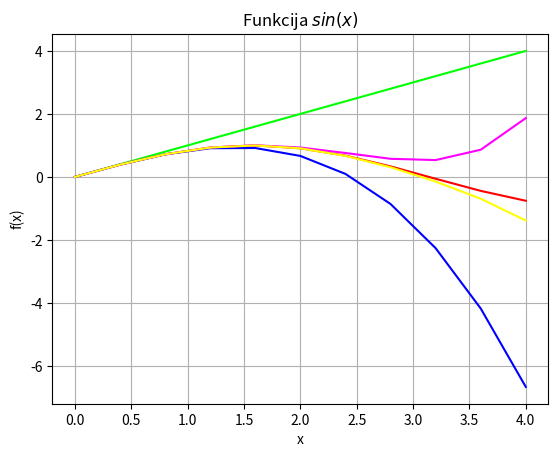

This figure's Python source:
import sys
sys.path.append('/user/local/anaconda3/lib/python3.6/site-packages')

from numpy import *
x = linspace(0, 4, 11)
y = sin(x)
y1 = x
#y2 = x - x*x*x/(1*2*3)
y2 = y1 - x**3/(1*2*3)
#y3 = x - x*x*x/(1*2*3) + x*x*x*x*x/()1*2*3*4*5)
y3 = y2 + x**5/(1*2*3*4*5)
#y4 =  x - x*x*x(1*2*3) + x*x*x*x*x/()1*2*3*4*5) - X*x*x*x*x*x*x/(1*2*3*4*5*6*7)
y4 = y3 - x**7/(1*2*3*4*5*6*7)

from matplotlib import pyplot as plt
plt.grid()
plt.xlabel('x')
plt.ylabel('f(x)')
plt.title('Funkcija $sin(x)$')
plt.plot(x, y, color = "#FF0000")
plt.plot(x, y1, color = "#00FF00")
plt.plot(x, y2, color = "#0000FF")
plt.plot(x, y3, color = "#FF00FF")
plt.plot(x, y4, color = "#FFFF00")
plt.show()
# citi zīmēšanas piemēri
# https://matplotlib.org/gallery/index.html

